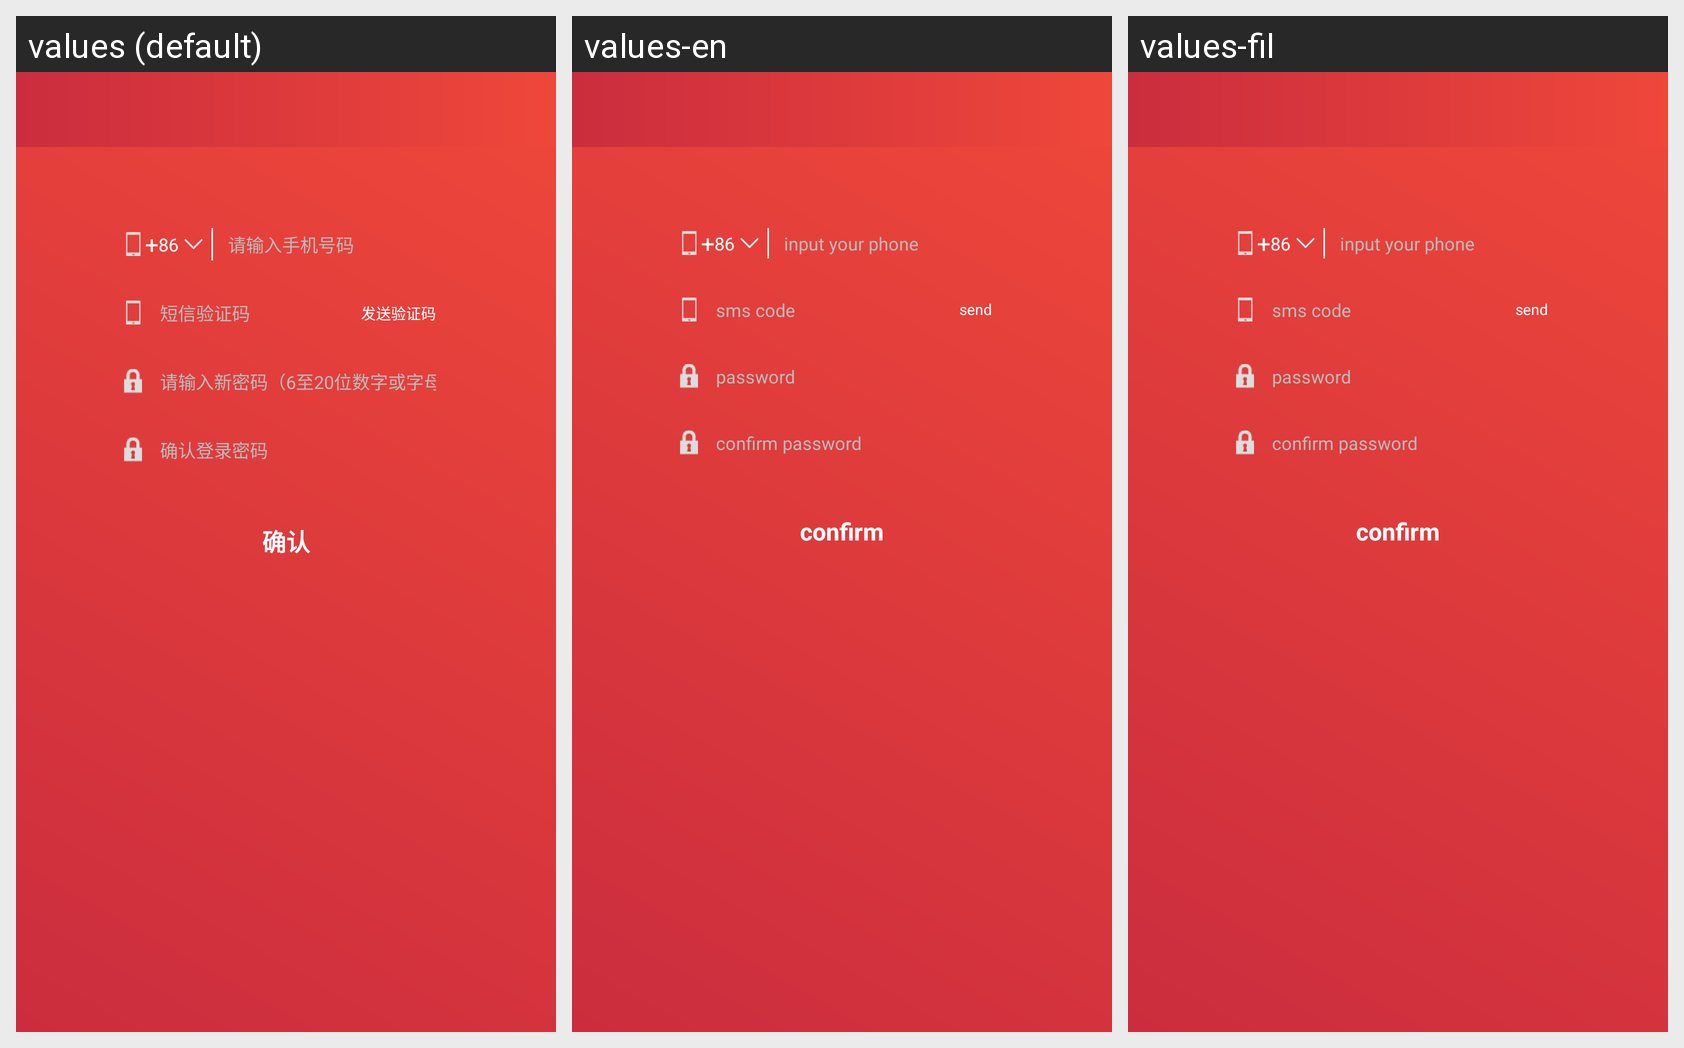

Locale-by-locale string values for the Android screen shown in this grid:
Android screen res/layout/login_forgetpwd_activity.xml rendered under 3 locales, left to right: values (default), values-en, values-fil. Device: Nexus 5 (rendered at 1080×1920; each locale shown at half size, 540×960, under a caption strip naming it); theme MyTheme.
Strings drawn on this screen, with the default value and each locale's value (text and hints the layout hard-codes, and strings that could not be matched under every locale, appear in the picture but are not listed):

user_mobile_hint
  values: 请输入手机号码
  values-en: input your phone
  values-fil: input your phone

login_msgcode_hint
  values: 短信验证码
  values-en: sms code
  values-fil: sms code

user_code_send
  values: 发送验证码
  values-en: send
  values-fil: send

user_enter_new_password
  values: 请输入新密码（6至20位数字或字母）
  values-en: password
  values-fil: password

regist_pwd_againt_hint
  values: 确认登录密码
  values-en: confirm password
  values-fil: confirm password

app_confirm
  values: 确认
  values-en: confirm
  values-fil: confirm
